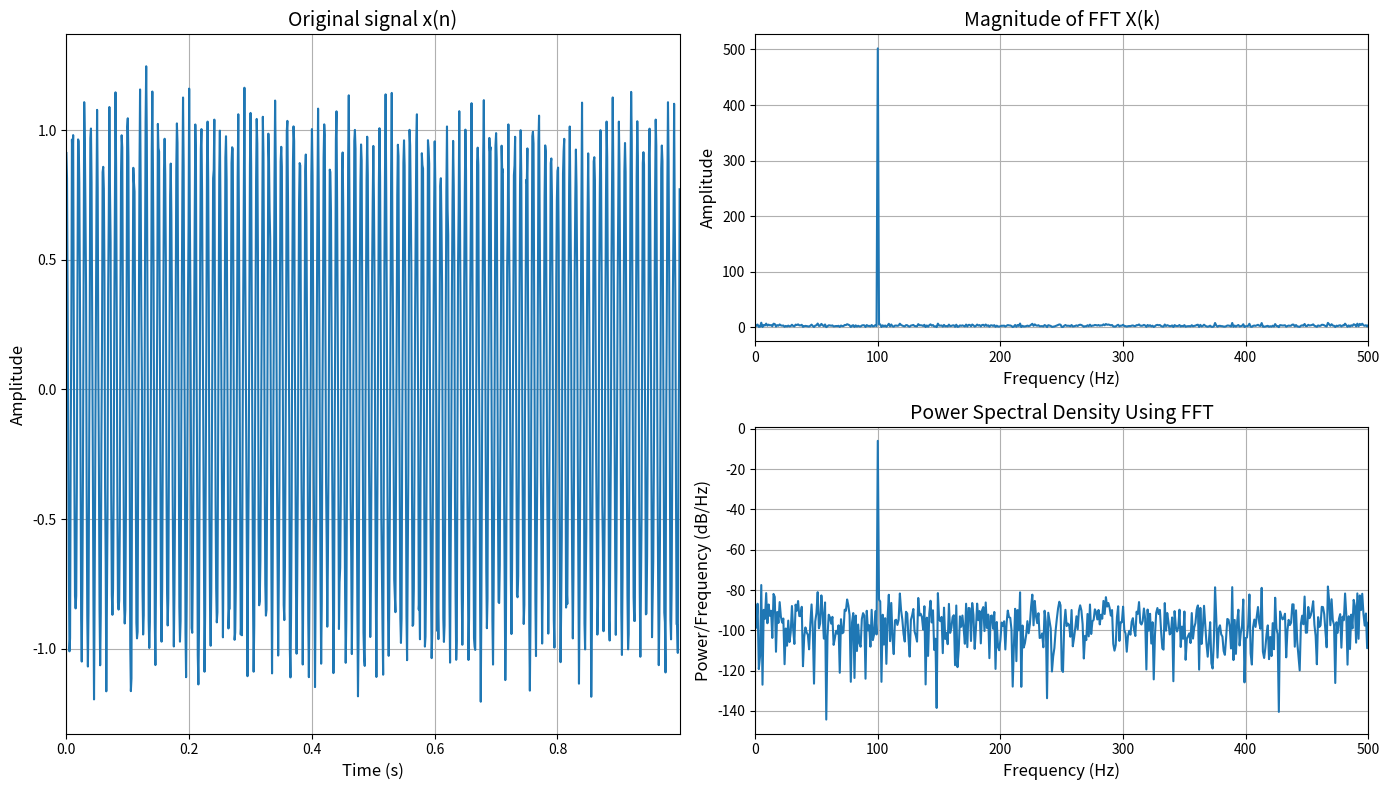
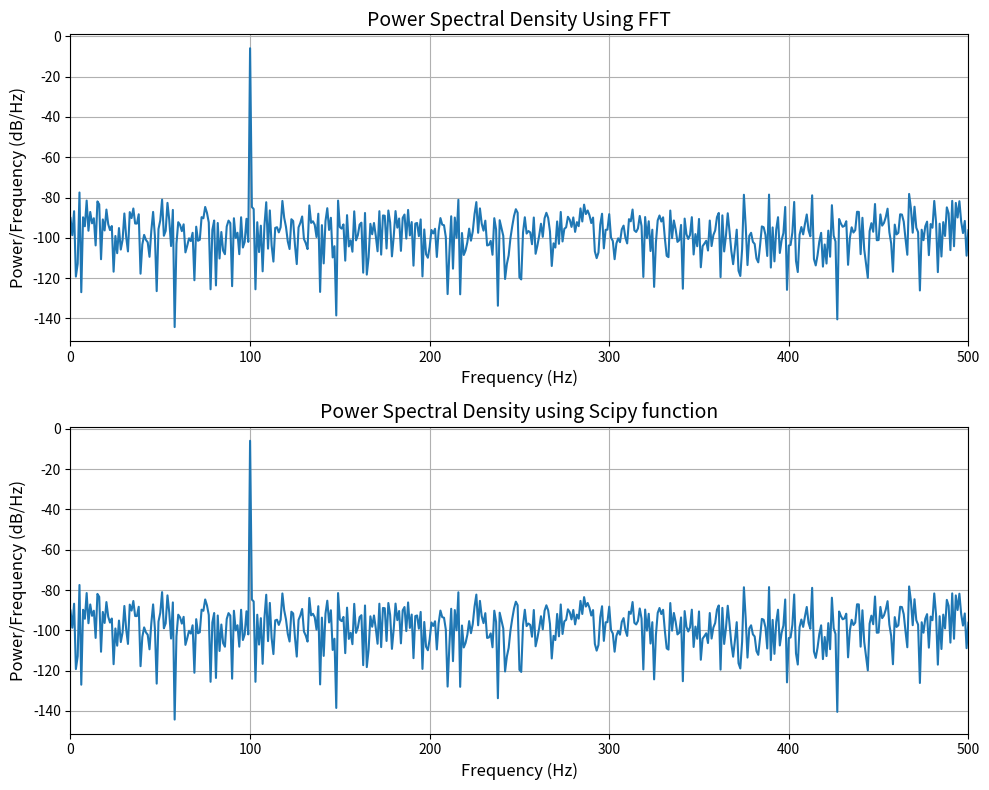

Python code for these plots, in order:
"""
psd_signal_ex.py
----------------

This code computes the power spectral density of a cosine signal with
white noise. For further details:
https://www.mathworks.com/help/signal/ug/power-spectral-density-estimates-using-fft.html
https://docs.scipy.org/doc/scipy/reference/generated/scipy.signal.periodogram.html
"""

import numpy as np
import matplotlib.pyplot as plt
from scipy.signal import periodogram
from scipy.signal.windows import boxcar


fs = 1000
t = np.arange(0,1,1/fs)
x = np.cos(2*np.pi*100*t) + 0.1*np.random.randn(len(t))

N = len(x)
xdft = np.fft.fft(x)
xdft = xdft[:int(N/2)+1]
psdx = (1/(fs*N)) * np.abs(xdft)**2
psdx[1:-1] = 2*psdx[1:-1]
freq = np.arange(0, fs/2+fs/len(x), fs/len(x))

fig = plt.figure(figsize=(14, 8))

ax1 = fig.add_subplot(2, 2, (1, 3))
ax1.plot(t,x)
ax1.grid(True)
ax1.set_title('Original signal x(n)', fontsize=14)
ax1.set_xlabel('Time (s)', fontsize=12)
ax1.set_ylabel('Amplitude', fontsize=12)
ax1.set_xlim([t[0], t[-1]])

ax2 = fig.add_subplot(2,2,2)
ax2.plot(freq, np.abs(xdft))
ax2.grid(True)
ax2.set_title('Magnitude of FFT X(k)', fontsize=14)
ax2.set_xlabel('Frequency (Hz)', fontsize=12)
ax2.set_ylabel('Amplitude', fontsize=12)
ax2.set_xlim([freq[0], freq[-1]])

ax3 = fig.add_subplot(2,2,4)
ax3.plot(freq, 20*np.log10(psdx))
ax3.grid(True)
ax3.set_title('Power Spectral Density Using FFT', fontsize=14)
ax3.set_xlabel('Frequency (Hz)', fontsize=12)
ax3.set_ylabel('Power/Frequency (dB/Hz)', fontsize=12)
ax3.set_xlim([freq[0], freq[-1]])

fig.tight_layout()


# Scipy supports a function 
[f, pxx] = periodogram(x, fs, boxcar(N), N, detrend=False)

fig = plt.figure(figsize=(10, 8))

ax1 = fig.add_subplot(2,1,1)
ax1.plot(freq, 20*np.log10(psdx))
ax1.grid(True)
ax1.set_title('Power Spectral Density Using FFT', fontsize=14)
ax1.set_xlabel('Frequency (Hz)', fontsize=12)
ax1.set_ylabel('Power/Frequency (dB/Hz)', fontsize=12)
ax1.set_xlim([freq[0], freq[-1]])

ax2 = fig.add_subplot(2,1,2)
ax2.plot(f, 20*np.log10(pxx))
ax2.grid(True)
ax2.set_title('Power Spectral Density using Scipy function', fontsize=14)
ax2.set_xlabel('Frequency (Hz)', fontsize=12)
ax2.set_ylabel('Power/Frequency (dB/Hz)', fontsize=12)
ax2.set_xlim([f[0], f[-1]])

# compute the error (difference) between FFT-based implementation and
# periodogram
mxerr = np.max(psdx.T-pxx)
print(f'The error between both implementations is {mxerr:2.5e}')

fig.tight_layout()
plt.show()